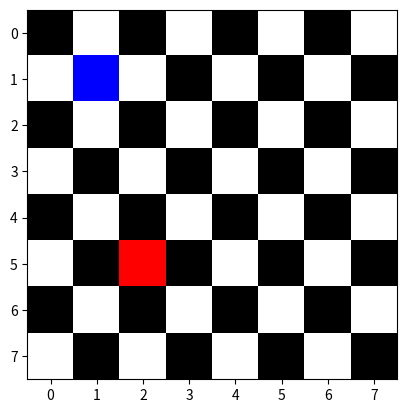

This figure's Python source:
import matplotlib.pyplot as plt
import numpy as np


class chessboard:
    def __init__(self):
        self.grid = np.ones((8, 8, 3), np.float64)
        div = 1
        for col in range(8):
            for row in range(8):
                div = 0 if div else 1
                if row % 2 == div and col % 2 == div:
                    self.grid[col][row] = np.array((0, 0, 0))
    def add_blue(self, row, col):
        self.grid[row][col] = (0, 0, 1)
        self.q1 = [row, col]

    def add_red(self, row, col):
        self.grid[row][col] = (1, 0, 0)
        self.q2 = [row, col]


    def render(self):
        plt.imshow(self.grid)

    def is_under_attack(self):

        if self.q1[0] ==self.q2[0] or self.q1[1]==self.q2[1]:
            return True
        if abs(self.q1[0]-self.q2[0]) ==abs(self.q1[1]-self.q2[1]):
            return True

        return False


def same_col():
 board = chessboard()
 board.add_blue(2, 2)
 board.add_red(6, 2)
 assert board.is_under_attack() == True
 print(board.is_under_attack())
 board.render()
same_col() 


def same_row():
 board = chessboard()
 board.add_blue(3, 3)
 board.add_red(3, 5)
 assert board.is_under_attack() == True
 print(board.is_under_attack())
 board.render()
same_row()


def same_dia():
 board = chessboard()
 board.add_blue(2, 4)
 board.add_red(4, 6)
 assert board.is_under_attack() == True
 print(board.is_under_attack())
 board.render()
same_dia()


def not_attacked():
 board = chessboard()
 board.add_blue(1, 1)
 board.add_red(5, 2)
 assert board.is_under_attack() == False
 print(board.is_under_attack())
 board.render()
not_attacked()
